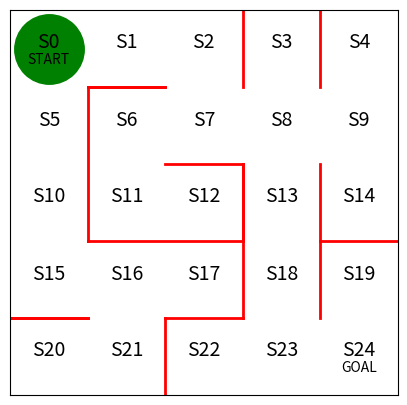

The script that saved this image:
import numpy as np
import matplotlib.pyplot as plt
from matplotlib import animation 
#필요한 모듈들을 import

#전체를 정의해 줄 환경을 5by5로 정의 
fig = plt.figure(figsize=(5,5))

#미로에 필수적인 벽을 구현
plt.plot([2,2], [0,1], color='red', linewidth=2)  #2.0, 2.1 빨간벽 
plt.plot([2,3], [1,1], color='red', linewidth=2)
plt.plot([3,3], [1,3], color='red', linewidth=2)
plt.plot([3,3], [3,2], color='red', linewidth=2)
plt.plot([3,1], [2,2], color='red', linewidth=2)
plt.plot([1,1], [2,4], color='red', linewidth=2)
plt.plot([1,2], [4,4], color='red', linewidth=2)
plt.plot([1,2], [4,4], color='red', linewidth=2)
plt.plot([3,2], [3,3], color='red', linewidth=2)
plt.plot([1,0], [1,1], color='red', linewidth=2)
plt.plot([1,0], [1,1], color='red', linewidth=2)
plt.plot([4,4], [3,1], color='red', linewidth=2)
plt.plot([4,5], [2,2], color='red', linewidth=2)
plt.plot([4,4], [4,5], color='red', linewidth=2)
plt.plot([3,3], [4,5], color='red', linewidth=2)

#상태를 의미하는 문자열을 정의
plt.text(0.5, 4.5, 'S0', size=14, ha='center')
plt.text(1.5, 4.5, 'S1', size=14, ha='center')
plt.text(2.5, 4.5, 'S2', size=14, ha='center')
plt.text(3.5, 4.5, 'S3', size=14, ha='center')
plt.text(4.5, 4.5, 'S4', size=14, ha='center')

plt.text(0.5, 3.5, 'S5', size=14, ha='center')
plt.text(1.5, 3.5, 'S6', size=14, ha='center')
plt.text(2.5, 3.5, 'S7', size=14, ha='center')
plt.text(3.5, 3.5, 'S8', size=14, ha='center')
plt.text(4.5, 3.5, 'S9', size=14, ha='center')

plt.text(0.5, 2.5, 'S10', size=14, ha='center')
plt.text(1.5, 2.5, 'S11', size=14, ha='center')
plt.text(2.5, 2.5, 'S12', size=14, ha='center')
plt.text(3.5, 2.5, 'S13', size=14, ha='center')
plt.text(4.5, 2.5, 'S14', size=14, ha='center')

plt.text(0.5, 1.5, 'S15', size=14, ha='center')
plt.text(1.5, 1.5, 'S16', size=14, ha='center')
plt.text(2.5, 1.5, 'S17', size=14, ha='center')
plt.text(3.5, 1.5, 'S18', size=14, ha='center')
plt.text(4.5, 1.5, 'S19', size=14, ha='center')

plt.text(0.5, 0.5, 'S20', size=14, ha='center')
plt.text(1.5, 0.5, 'S21', size=14, ha='center')
plt.text(2.5, 0.5, 'S22', size=14, ha='center')
plt.text(3.5, 0.5, 'S23', size=14, ha='center')
plt.text(4.5, 0.5, 'S24', size=14, ha='center')

plt.text(0.5, 4.3, 'START', ha='center')
plt.text(4.5, 0.3, 'GOAL', ha='center')

#최종적으로 그림을 그려줄 범위를 설정하고, 눈금을 지워줌
#gca : get current axis
ax = plt.gca() #현재 축을 불러옴. 
#x와 y축 범위 5로 지정
ax.set_xlim(0, 5)
ax.set_ylim(0, 5)

#축과 레이블들을 제거 해줌
plt.tick_params(axis='both', which='both', bottom=False, top=False,
                labelbottom=False, right=False, left=False, labelleft=False)

# S0녹색으로 현재 위치 표시, 여러 개 중 1개 반환할 때 쉼표 사용
line, = ax.plot([0.5], [4.5], marker="o", color='g', markersize=50)

# 정책을 결정하는 파라미터 초기값 theta_0 설정
#상,우,하,좌
theta_0 = np.array([
    [np.nan, 1, 1, np.nan ], # s0 
    [np.nan, 1, np.nan, 1 ], # s1 
    [np.nan, np.nan, 1, 1 ], # s2
    [np.nan, np.nan, 1, np.nan ], # s3 
    [np.nan, np.nan, 1, np.nan ], # s4

    [1, np.nan, 1, np.nan ], # s5
    [np.nan, 1, 1, np.nan ], # s6
    [1, 1, np.nan, 1 ], # s7
    [1, 1, 1, 1 ], # s8
    [1, np.nan, 1, 1 ], # s9

    [1, np.nan, 1, np.nan ], # s10
    [1, 1, np.nan, np.nan ], # s11
    [np.nan, np.nan, np.nan, 1 ], # s12
    [1, np.nan, 1, np.nan ], # s13
    [1, np.nan, np.nan, np.nan ], # s14

    [1, 1, np.nan, np.nan ], # s15
    [np.nan, 1, 1, 1 ], # s16
    [np.nan, np.nan, np.nan, 1 ], # s17
    [1, np.nan, 1, np.nan ], # s18
    [np.nan, np.nan, 1, np.nan ], # s19

    [np.nan, 1, np.nan, np.nan ], # s20
    [1, np.nan, np.nan, 1 ], # s21
    [np.nan, 1, np.nan, np.nan ], # s22
    [1, 1, np.nan, 1 ], # s23 
    ]) 


def simple_convert_into_pi_from_theta(theta):
    [m, n] = theta.shape  # theta의 행렬 크기를 구함
    pi = np.zeros((m, n))  # m x n 행렬을 0으로 채움
    for i in range(0, m):  # m개의 행에 대한 반복
        pi[i, :] = theta[i, :] / np.nansum(theta[i, :])  # 비율 계산
        # nansum: nan 제외하고 합산

    pi = np.nan_to_num(pi)
    print(pi)  # nan을 0으로 변환
    return pi
# 예시 행렬 theta_0을 생성하고 함수를 사용
#theta_0 = np.array([[np.nan, 1, 1], [3, np.nan, 1], [1, 2, np.nan]])
pi_0 = simple_convert_into_pi_from_theta(theta_0) # 정책 파라미터 theta를 행동 정책 pi로 변환하는 함수 nan값이 0으로 채워지고 비율이 계산된 최좀 pi.
#print(pi_0) # 초기 정책 pi_0을 출력

def get_next_s(pi, s):  # 현재 상태 s에서 정책 pi를 따라 행동한 후 next state 계산
    direction = ["up", "right", "down", "left"]
    next_direction = np.random.choice(direction, p=pi[s, :])  # pi[s,:]의 확률에 따라, direction 값이 선택된다
    
    if next_direction == "up":
        s_next = s - 5  # 위: 상태값이 5 줄어든다
    elif next_direction == "right":
        s_next = s + 1  # 오른쪽: 상태값이 1 늘어난다
    elif next_direction == "down":
        s_next = s + 5  # 아래: 상태값이 5 늘어난다
    elif next_direction == "left":
        s_next = s - 1  # 왼쪽: 상태값이 1 줄어든다
    return s_next


def goal_maze(pi):
    s = 0  # 시작 지점 : S0에서 시작
    state_history = [0]  # 에이전트의 경로를 기록하는 리스트 초기화

    while True:  # 목표 지점에 이를 때까지 반복
        next_s = get_next_s(pi, s)
        state_history.append(next_s)  # 경로 리스트에 다음 상태(위치)를 추가
        
        if next_s == 24:  # 목표 지점 25에 이르면 종료
            break
        else:
            s = next_s  # 다음 상태를 현재 상태로 업데이트

    return state_history

# goal_maze 함수를 통해 pi_0 정책을 따라 목표 지점까지 이동한 경로
state_history = goal_maze(pi_0)
#statehistory 출력 - 에이전트의 행동 파악 
print(state_history)

#목표지점까지 걸린 단계 수를 출력 / 처음은 시작지점이기 때문에 -1을 해주었음
print("목표 지점에 이르기까지 걸린 단계 수는 " + str(len(state_history) - 1) + "단계입니다")

def init():
    '''배경 이미지 초기화'''
    line.set_data([], [])
    return (line,)

def animate(i):
    '''프레임 단위로 이미지 생성'''
    state = state_history[i]  # 현재 위치
    x = (state % 5) + 0.5  # x좌표 : (state % 5) 중심에 위치시켜야 하니까 0.5 (0,1,2,3,4)위치
    y = 4.5 - int(state / 5)  # y좌표 : 4.5 - (state / 5) 위쪽을 0으로 해줘야 하기 때문에 4.5에서 빼주었다.
    line.set_data(x, y)
    return (line,)

anim = animation.FuncAnimation(fig, animate, init_func=init, frames=len(state_history), interval=200, repeat=False)
plt.show()
